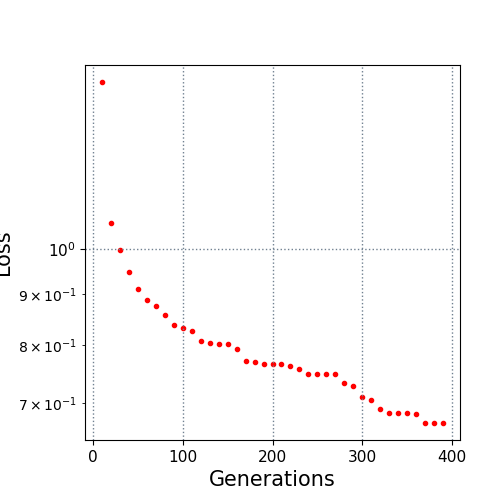

Data behind this chart, as committed beside it:
10.0, 1.472771
20.0, 1.063
30.0, 0.9983
40.0, 0.9484
50.0, 0.912
60.0, 0.8884
70.0, 0.8755
80.0, 0.8585
90.0, 0.8382
100.0, 0.8319
110.0, 0.826
120.0, 0.8075
130.0, 0.8033
140.0, 0.8018
150.0, 0.8016
160.0, 0.7926
170.0, 0.7711
180.0, 0.7688
190.0, 0.7667
200.0, 0.7667
210.0, 0.7652
220.0, 0.7618
230.0, 0.7563
240.0, 0.7489
250.0, 0.7489
260.0, 0.7489
270.0, 0.7485
280.0, 0.733
290.0, 0.7275
300.0, 0.7095
310.0, 0.7046
320.0, 0.69
330.0, 0.6832
340.0, 0.6832
350.0, 0.6829
360.0, 0.6827
370.0, 0.6679
380.0, 0.6679
390.0, 0.6679
